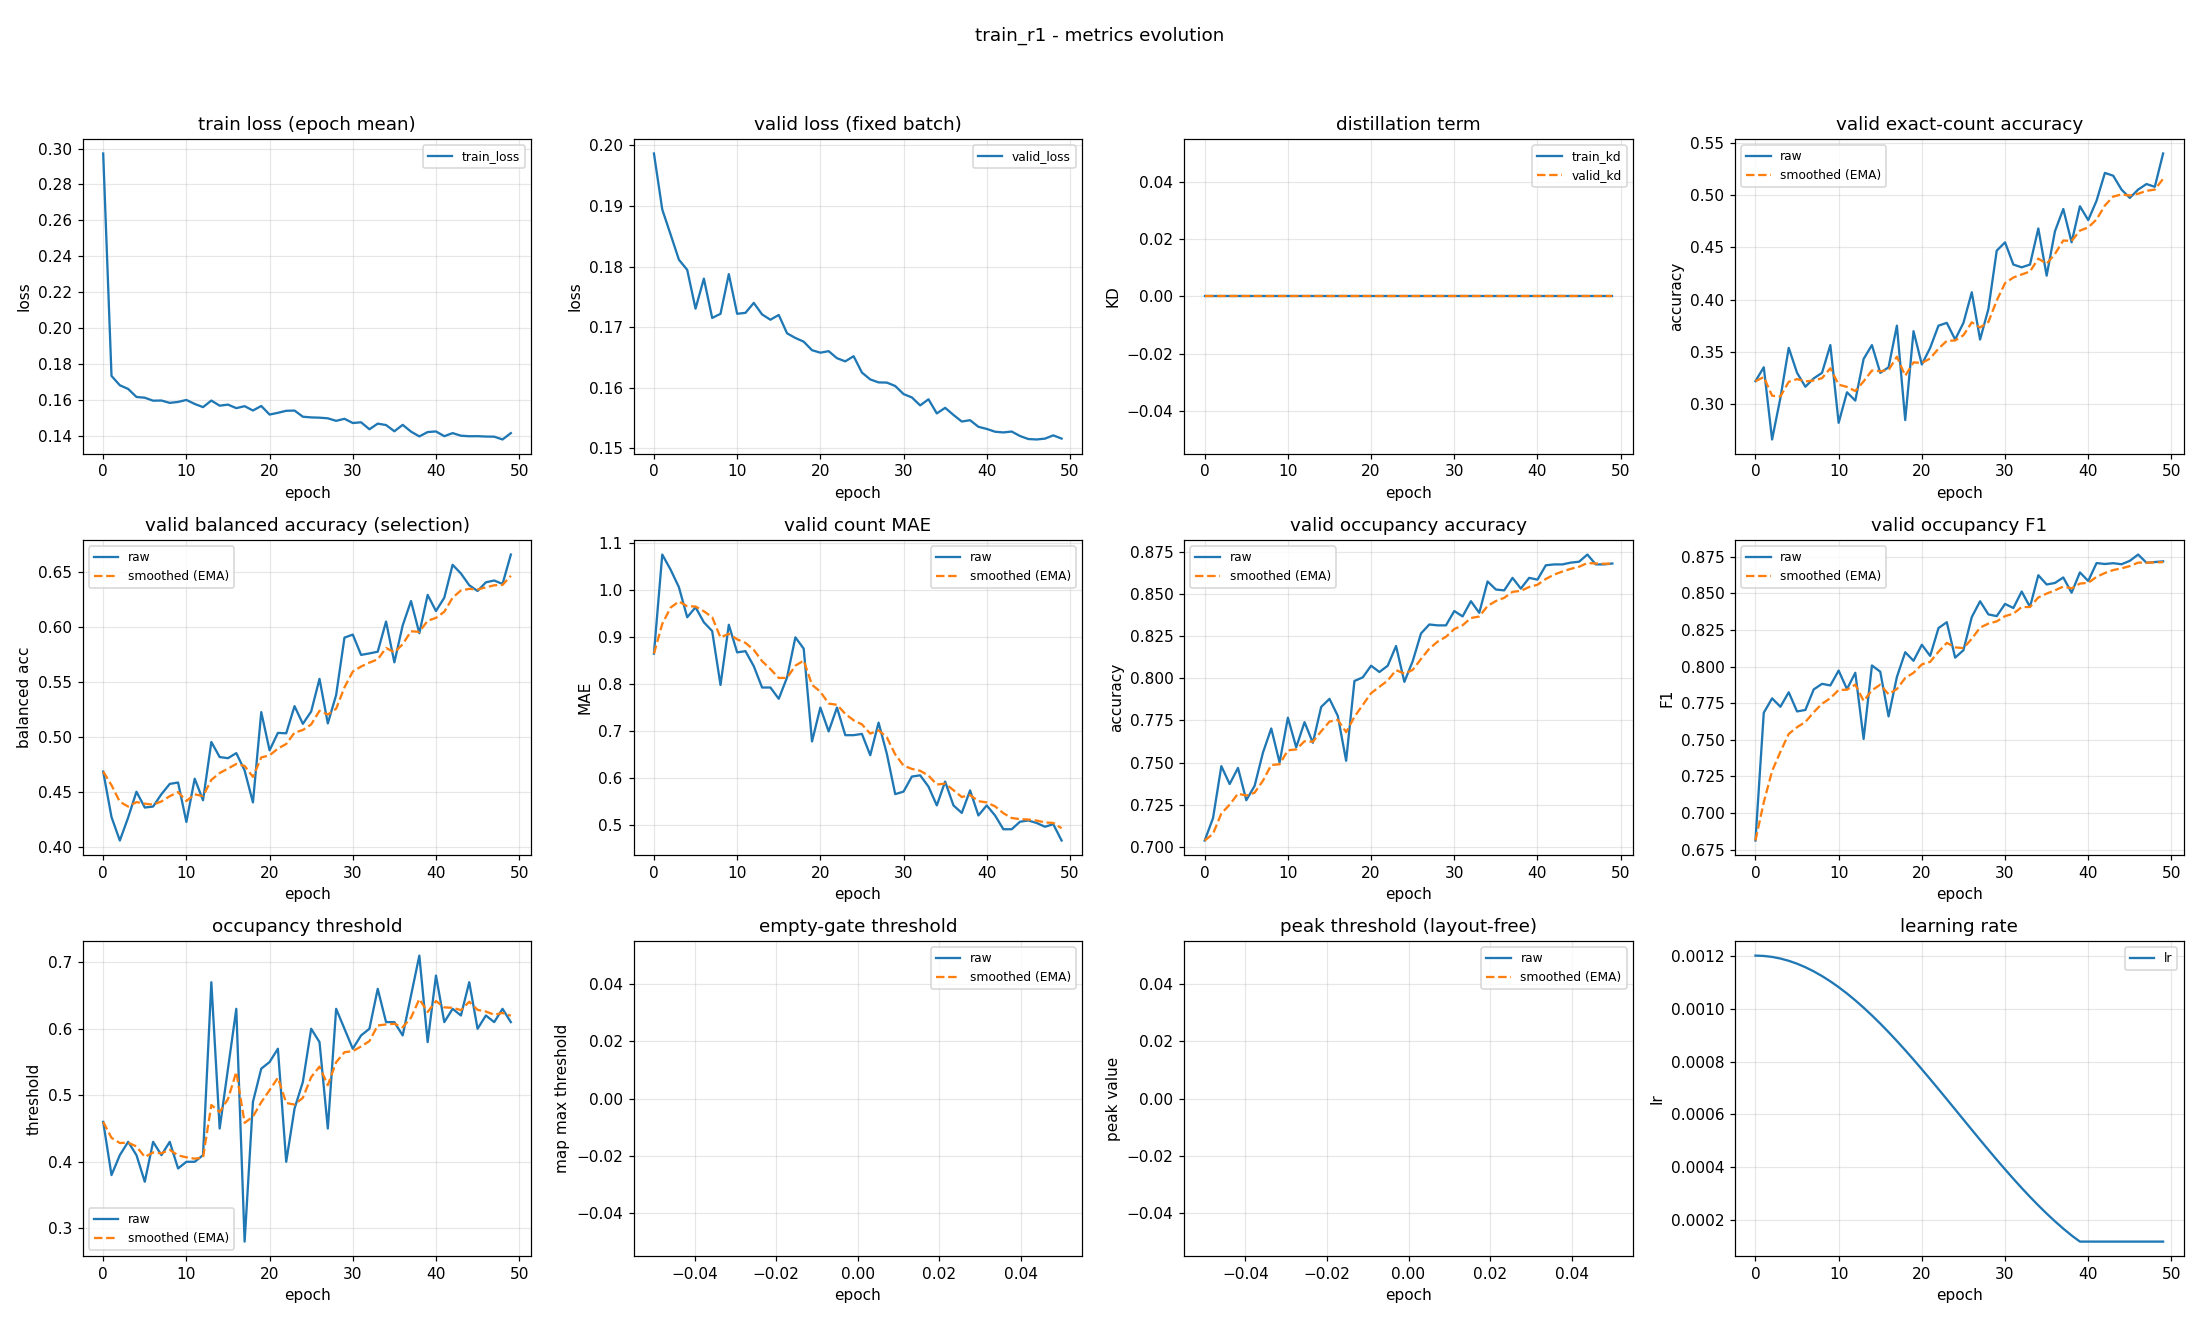

The table this chart was drawn from, first rows:
epoch, train_loss, valid_loss, train_kd, valid_kd, valid_accuracy, valid_accuracy_smoothed, valid_balanced_accuracy, valid_balanced_accuracy_smoothed, valid_mae, valid_mae_smoothed, valid_occupancy_accuracy, valid_occupancy_accuracy_smoothed, valid_occupancy_f1, valid_occupancy_f1_smoothed, valid_occupancy_threshold, valid_occupancy_threshold_smoothed, valid_empty_threshold, valid_empty_threshold_smoothed, valid_peak_threshold, valid_peak_threshold_smoothed, learning_rate
0, 0.2972, 0.1987, 0.0, 0.0, 0.3218, 0.3218, 0.4683, 0.4683, 0.8644, 0.8644, 0.7037, 0.7037, 0.6812, 0.6812, 0.46, 0.46, nan, nan, nan, nan, 0.0012
1, 0.1732, 0.1894, 0.0, 0.0, 0.3351, 0.3258, 0.4269, 0.4559, 1.074, 0.9274, 0.717, 0.7077, 0.7685, 0.7074, 0.38, 0.436, nan, nan, nan, nan, 0.001199
2, 0.168, 0.1853, 0.0, 0.0, 0.266, 0.3078, 0.4055, 0.4408, 1.043, 0.9619, 0.7479, 0.7198, 0.7783, 0.7286, 0.41, 0.4282, nan, nan, nan, nan, 0.001195
3, 0.166, 0.1811, 0.0, 0.0, 0.3059, 0.3072, 0.4264, 0.4365, 1.005, 0.975, 0.7372, 0.725, 0.7726, 0.7418, 0.43, 0.4287, nan, nan, nan, nan, 0.001189
4, 0.1615, 0.1795, 0.0, 0.0, 0.3537, 0.3212, 0.45, 0.4405, 0.9415, 0.9649, 0.7468, 0.7315, 0.7824, 0.754, 0.41, 0.4231, nan, nan, nan, nan, 0.00118
5, 0.1611, 0.1731, 0.0, 0.0, 0.3298, 0.3238, 0.4355, 0.439, 0.9628, 0.9643, 0.7277, 0.7304, 0.7694, 0.7586, 0.37, 0.4072, nan, nan, nan, nan, 0.001169
6, 0.1594, 0.178, 0.0, 0.0, 0.3165, 0.3216, 0.4364, 0.4382, 0.9309, 0.9542, 0.7362, 0.7321, 0.7704, 0.7621, 0.43, 0.414, nan, nan, nan, nan, 0.001156
7, 0.1595, 0.1715, 0.0, 0.0, 0.3245, 0.3225, 0.4477, 0.4411, 0.9122, 0.9416, 0.7559, 0.7392, 0.7844, 0.7688, 0.41, 0.4128, nan, nan, nan, nan, 0.001141
8, 0.1582, 0.1722, 0.0, 0.0, 0.3298, 0.3247, 0.4571, 0.4459, 0.7979, 0.8985, 0.7702, 0.7485, 0.7882, 0.7746, 0.43, 0.418, nan, nan, nan, nan, 0.001123
9, 0.1587, 0.1787, 0.0, 0.0, 0.3564, 0.3342, 0.4583, 0.4496, 0.9255, 0.9066, 0.75, 0.749, 0.7871, 0.7784, 0.39, 0.4096, nan, nan, nan, nan, 0.001103
10, 0.1598, 0.1722, 0.0, 0.0, 0.2819, 0.3185, 0.4224, 0.4415, 0.867, 0.8947, 0.7766, 0.7573, 0.7973, 0.7841, 0.4, 0.4067, nan, nan, nan, nan, 0.001081
11, 0.1576, 0.1724, 0.0, 0.0, 0.3112, 0.3163, 0.4618, 0.4476, 0.8697, 0.8872, 0.759, 0.7578, 0.7846, 0.7842, 0.4, 0.4047, nan, nan, nan, nan, 0.001057
12, 0.1558, 0.174, 0.0, 0.0, 0.3032, 0.3124, 0.4422, 0.446, 0.8378, 0.8724, 0.7739, 0.7626, 0.7958, 0.7877, 0.41, 0.4063, nan, nan, nan, nan, 0.001031
13, 0.1595, 0.1721, 0.0, 0.0, 0.3431, 0.3216, 0.4952, 0.4607, 0.7926, 0.8484, 0.7617, 0.7624, 0.7506, 0.7765, 0.67, 0.4854, nan, nan, nan, nan, 0.001003
14, 0.1566, 0.1712, 0.0, 0.0, 0.3564, 0.332, 0.4815, 0.467, 0.7926, 0.8317, 0.783, 0.7685, 0.8008, 0.7838, 0.45, 0.4748, nan, nan, nan, nan, 0.0009741
15, 0.1572, 0.172, 0.0, 0.0, 0.3298, 0.3314, 0.4805, 0.471, 0.7686, 0.8128, 0.7878, 0.7743, 0.7965, 0.7876, 0.54, 0.4943, nan, nan, nan, nan, 0.0009433
16, 0.1553, 0.169, 0.0, 0.0, 0.3351, 0.3325, 0.4851, 0.4753, 0.8138, 0.8131, 0.7777, 0.7753, 0.766, 0.7811, 0.63, 0.535, nan, nan, nan, nan, 0.000911
17, 0.1564, 0.1682, 0.0, 0.0, 0.375, 0.3452, 0.4693, 0.4735, 0.8989, 0.8388, 0.7511, 0.768, 0.7929, 0.7847, 0.28, 0.4585, nan, nan, nan, nan, 0.0008775
18, 0.154, 0.1676, 0.0, 0.0, 0.2846, 0.327, 0.4402, 0.4635, 0.875, 0.8497, 0.7984, 0.7771, 0.8098, 0.7922, 0.49, 0.468, nan, nan, nan, nan, 0.0008429
19, 0.1565, 0.1662, 0.0, 0.0, 0.3697, 0.3398, 0.5224, 0.4812, 0.6782, 0.7982, 0.8005, 0.7842, 0.804, 0.7957, 0.54, 0.4896, nan, nan, nan, nan, 0.0008072
20, 0.1517, 0.1658, 0.0, 0.0, 0.3378, 0.3392, 0.4876, 0.4831, 0.75, 0.7838, 0.8074, 0.7911, 0.8149, 0.8015, 0.55, 0.5077, nan, nan, nan, nan, 0.0007707
21, 0.1527, 0.166, 0.0, 0.0, 0.3537, 0.3436, 0.5035, 0.4892, 0.6995, 0.7585, 0.8037, 0.7949, 0.8073, 0.8032, 0.57, 0.5264, nan, nan, nan, nan, 0.0007335
22, 0.1538, 0.1649, 0.0, 0.0, 0.375, 0.353, 0.5032, 0.4934, 0.75, 0.7559, 0.8074, 0.7987, 0.8263, 0.8102, 0.4, 0.4885, nan, nan, nan, nan, 0.0006958
23, 0.1539, 0.1644, 0.0, 0.0, 0.3777, 0.3604, 0.5279, 0.5038, 0.6915, 0.7366, 0.8191, 0.8048, 0.8303, 0.8162, 0.48, 0.4859, nan, nan, nan, nan, 0.0006576
24, 0.1505, 0.1652, 0.0, 0.0, 0.3617, 0.3608, 0.5117, 0.5061, 0.6915, 0.7231, 0.7979, 0.8027, 0.8061, 0.8132, 0.52, 0.4962, nan, nan, nan, nan, 0.0006192
25, 0.1501, 0.1625, 0.0, 0.0, 0.3777, 0.3658, 0.523, 0.5112, 0.6941, 0.7144, 0.8101, 0.8049, 0.8112, 0.8126, 0.6, 0.5273, nan, nan, nan, nan, 0.0005808
26, 0.15, 0.1614, 0.0, 0.0, 0.4069, 0.3782, 0.5527, 0.5237, 0.6489, 0.6948, 0.8266, 0.8114, 0.8338, 0.819, 0.58, 0.5431, nan, nan, nan, nan, 0.0005424
27, 0.1496, 0.1609, 0.0, 0.0, 0.3617, 0.3732, 0.5121, 0.5202, 0.7181, 0.7018, 0.8319, 0.8176, 0.8446, 0.8267, 0.45, 0.5152, nan, nan, nan, nan, 0.0005042
28, 0.1482, 0.1608, 0.0, 0.0, 0.391, 0.3785, 0.538, 0.5255, 0.6516, 0.6867, 0.8314, 0.8217, 0.8357, 0.8294, 0.63, 0.5496, nan, nan, nan, nan, 0.0004665
29, 0.1493, 0.1603, 0.0, 0.0, 0.4468, 0.399, 0.5903, 0.545, 0.5665, 0.6506, 0.8314, 0.8246, 0.8345, 0.8309, 0.6, 0.5647, nan, nan, nan, nan, 0.0004293
30, 0.147, 0.159, 0.0, 0.0, 0.4548, 0.4158, 0.593, 0.5594, 0.5718, 0.627, 0.8399, 0.8292, 0.8428, 0.8345, 0.57, 0.5663, nan, nan, nan, nan, 0.0003928
31, 0.1474, 0.1584, 0.0, 0.0, 0.4335, 0.4211, 0.5745, 0.5639, 0.6037, 0.62, 0.8367, 0.8315, 0.84, 0.8361, 0.59, 0.5734, nan, nan, nan, nan, 0.0003571
32, 0.1435, 0.1571, 0.0, 0.0, 0.4309, 0.424, 0.5759, 0.5675, 0.6064, 0.6159, 0.8457, 0.8357, 0.8513, 0.8407, 0.6, 0.5814, nan, nan, nan, nan, 0.0003225
33, 0.1466, 0.1581, 0.0, 0.0, 0.4335, 0.4269, 0.5774, 0.5705, 0.5824, 0.6059, 0.8388, 0.8367, 0.8408, 0.8407, 0.66, 0.605, nan, nan, nan, nan, 0.000289
34, 0.1458, 0.1558, 0.0, 0.0, 0.4681, 0.4392, 0.6049, 0.5808, 0.5426, 0.5869, 0.8574, 0.8429, 0.8624, 0.8472, 0.61, 0.6065, nan, nan, nan, nan, 0.0002567
35, 0.1424, 0.1567, 0.0, 0.0, 0.4229, 0.4343, 0.5678, 0.5769, 0.5931, 0.5887, 0.8527, 0.8458, 0.8561, 0.8499, 0.61, 0.6075, nan, nan, nan, nan, 0.0002259
36, 0.146, 0.1555, 0.0, 0.0, 0.4654, 0.4437, 0.6014, 0.5842, 0.5426, 0.5749, 0.8521, 0.8477, 0.8571, 0.8521, 0.59, 0.6023, nan, nan, nan, nan, 0.0001966
37, 0.1422, 0.1544, 0.0, 0.0, 0.4867, 0.4566, 0.6236, 0.596, 0.5266, 0.5604, 0.8596, 0.8513, 0.8609, 0.8547, 0.65, 0.6166, nan, nan, nan, nan, 0.000169
38, 0.1395, 0.1546, 0.0, 0.0, 0.4548, 0.456, 0.5943, 0.5955, 0.5745, 0.5646, 0.8532, 0.8519, 0.8505, 0.8534, 0.71, 0.6446, nan, nan, nan, nan, 0.0001431
39, 0.1419, 0.1536, 0.0, 0.0, 0.4894, 0.466, 0.6292, 0.6056, 0.5213, 0.5516, 0.8596, 0.8542, 0.8643, 0.8567, 0.58, 0.6252, nan, nan, nan, nan, 0.00012
40, 0.1423, 0.1532, 0.0, 0.0, 0.4761, 0.469, 0.6145, 0.6083, 0.5426, 0.5489, 0.8585, 0.8555, 0.8585, 0.8573, 0.68, 0.6417, nan, nan, nan, nan, 0.00012
41, 0.1396, 0.1527, 0.0, 0.0, 0.4947, 0.4767, 0.6267, 0.6138, 0.5213, 0.5406, 0.867, 0.8589, 0.8707, 0.8613, 0.61, 0.6322, nan, nan, nan, nan, 0.00012
42, 0.1414, 0.1526, 0.0, 0.0, 0.5213, 0.4901, 0.6566, 0.6266, 0.492, 0.526, 0.8676, 0.8615, 0.8701, 0.8639, 0.63, 0.6315, nan, nan, nan, nan, 0.00012
43, 0.1399, 0.1528, 0.0, 0.0, 0.5186, 0.4987, 0.6486, 0.6332, 0.492, 0.5158, 0.8676, 0.8633, 0.8706, 0.866, 0.62, 0.6281, nan, nan, nan, nan, 0.00012
44, 0.1396, 0.152, 0.0, 0.0, 0.5053, 0.5007, 0.638, 0.6346, 0.508, 0.5135, 0.8686, 0.8649, 0.8699, 0.8671, 0.67, 0.6406, nan, nan, nan, nan, 0.00012
45, 0.1396, 0.1515, 0.0, 0.0, 0.4973, 0.4997, 0.6327, 0.6341, 0.5106, 0.5126, 0.8691, 0.8662, 0.8723, 0.8687, 0.6, 0.6284, nan, nan, nan, nan, 0.00012
46, 0.1394, 0.1515, 0.0, 0.0, 0.5053, 0.5014, 0.6406, 0.636, 0.5053, 0.5104, 0.8734, 0.8684, 0.8766, 0.871, 0.62, 0.6259, nan, nan, nan, nan, 0.00012
47, 0.1394, 0.1516, 0.0, 0.0, 0.5106, 0.5041, 0.6423, 0.6379, 0.4973, 0.5065, 0.8676, 0.8681, 0.8709, 0.871, 0.61, 0.6211, nan, nan, nan, nan, 0.00012
48, 0.1378, 0.1521, 0.0, 0.0, 0.508, 0.5053, 0.6391, 0.6383, 0.5027, 0.5054, 0.8676, 0.8679, 0.8715, 0.8711, 0.63, 0.6238, nan, nan, nan, nan, 0.00012
49, 0.1413, 0.1516, 0.0, 0.0, 0.5399, 0.5157, 0.6659, 0.6466, 0.4681, 0.4942, 0.8681, 0.868, 0.8719, 0.8714, 0.61, 0.6197, nan, nan, nan, nan, 0.00012
